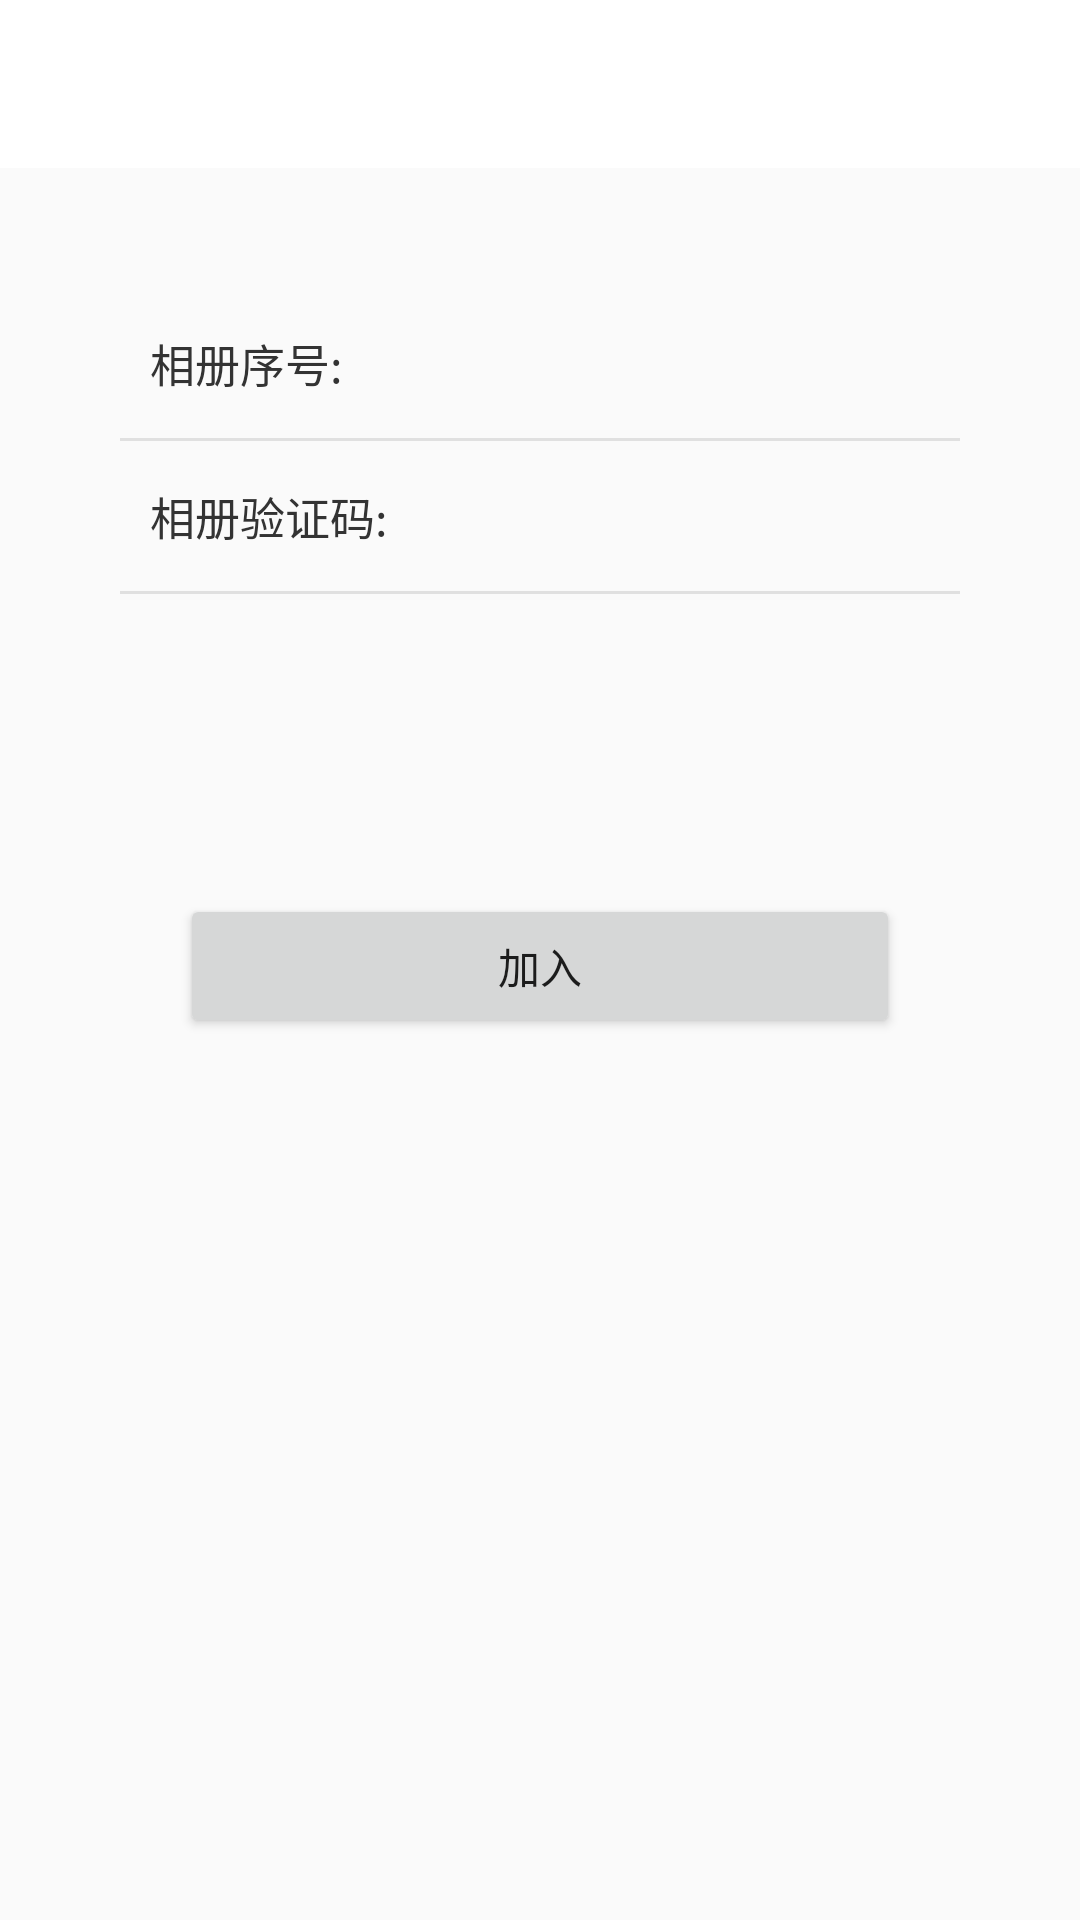

Android layout source for this screen:
<!-- AndroidManifest.xml: application theme AppTheme -->
<!-- res/layout/activity_album_apply.xml -->
<?xml version="1.0" encoding="utf-8"?>
<LinearLayout xmlns:android="http://schemas.android.com/apk/res/android"
    xmlns:app="http://schemas.android.com/apk/res-auto"
    xmlns:tools="http://schemas.android.com/tools"
    android:layout_width="match_parent"
    android:layout_height="match_parent"
    android:fitsSystemWindows="true"
    android:orientation="vertical">

    <RelativeLayout
        android:layout_width="match_parent"
        android:layout_height="?attr/actionBarSize"
        android:background="?attr/colorPrimary">

        <TextView
            android:layout_width="50dp"
            android:layout_height="50dp"
            android:layout_centerVertical="true"
            android:layout_marginLeft="10dp"
            android:gravity="center"
            android:text="返回"
            android:onClick="back"
            android:textColor="#FFFFFF"
            android:textSize="15sp" />

        <TextView
            android:layout_width="wrap_content"
            android:layout_height="wrap_content"
            android:layout_centerInParent="true"
            android:text="加入相册"
            android:textColor="#FFFFFF"
            android:textSize="18sp" />

        <TextView
            android:id="@+id/barCode"
            android:layout_width="50dp"
            android:layout_height="50dp"
            android:layout_alignParentRight="true"
            android:layout_centerVertical="true"
            android:layout_marginRight="10dp"
            android:gravity="center"
            android:text="扫码"
            android:textColor="#FFFFFF"
            android:textSize="15sp" />
    </RelativeLayout>

    <LinearLayout
        android:layout_width="match_parent"
        android:layout_height="wrap_content"
        android:layout_margin="40dp"
        android:orientation="vertical">

        <LinearLayout
            android:layout_width="match_parent"
            android:layout_height="50dp"
            android:gravity="center_vertical"
            android:orientation="horizontal"
            android:paddingLeft="10dp"
            android:paddingRight="10dp">

            <TextView
                android:layout_width="150dp"
                android:layout_height="wrap_content"
                android:text="相册序号:"
                android:textColor="#333333"
                android:textSize="15sp" />

            <EditText
                android:layout_width="0dp"
                android:layout_height="wrap_content"
                android:layout_weight="1"
                android:background="@null"
                android:gravity="right" />
        </LinearLayout>

        <View
            android:layout_width="match_parent"
            android:layout_height="1dp"
            android:background="#E0E0E0" />

        <LinearLayout
            android:layout_width="match_parent"
            android:layout_height="50dp"
            android:gravity="center_vertical"
            android:orientation="horizontal"
            android:paddingLeft="10dp"
            android:paddingRight="10dp">

            <TextView
                android:layout_width="150dp"
                android:layout_height="wrap_content"
                android:text="相册验证码:"
                android:textColor="#333333"
                android:textSize="15sp" />

            <EditText
                android:layout_width="0dp"
                android:layout_height="wrap_content"
                android:layout_weight="1"
                android:background="@null"
                android:gravity="right" />
        </LinearLayout>

        <View
            android:layout_width="match_parent"
            android:layout_height="1dp"
            android:background="#E0E0E0" />

    </LinearLayout>

    <android.support.v7.widget.AppCompatButton
        android:layout_width="match_parent"
        android:layout_height="wrap_content"
        android:layout_margin="60dp"
        android:text="加入" />
</LinearLayout>
<!-- resources referenced by this layout -->
<resources>
  <style name="AppTheme" parent="Theme.AppCompat.Light.DarkActionBar">
          <item name="colorPrimary">@color/colorPrimary</item>
          <item name="colorPrimaryDark">@color/colorPrimaryDark</item>
          <item name="colorAccent">@color/colorAccent</item>
          <item name="actionMenuTextColor">#000000</item>
      </style>
  <color name="colorPrimary">#FFFFFF</color>
  <color name="colorPrimaryDark">#000000</color>
  <color name="colorAccent">#000000</color>
</resources>
